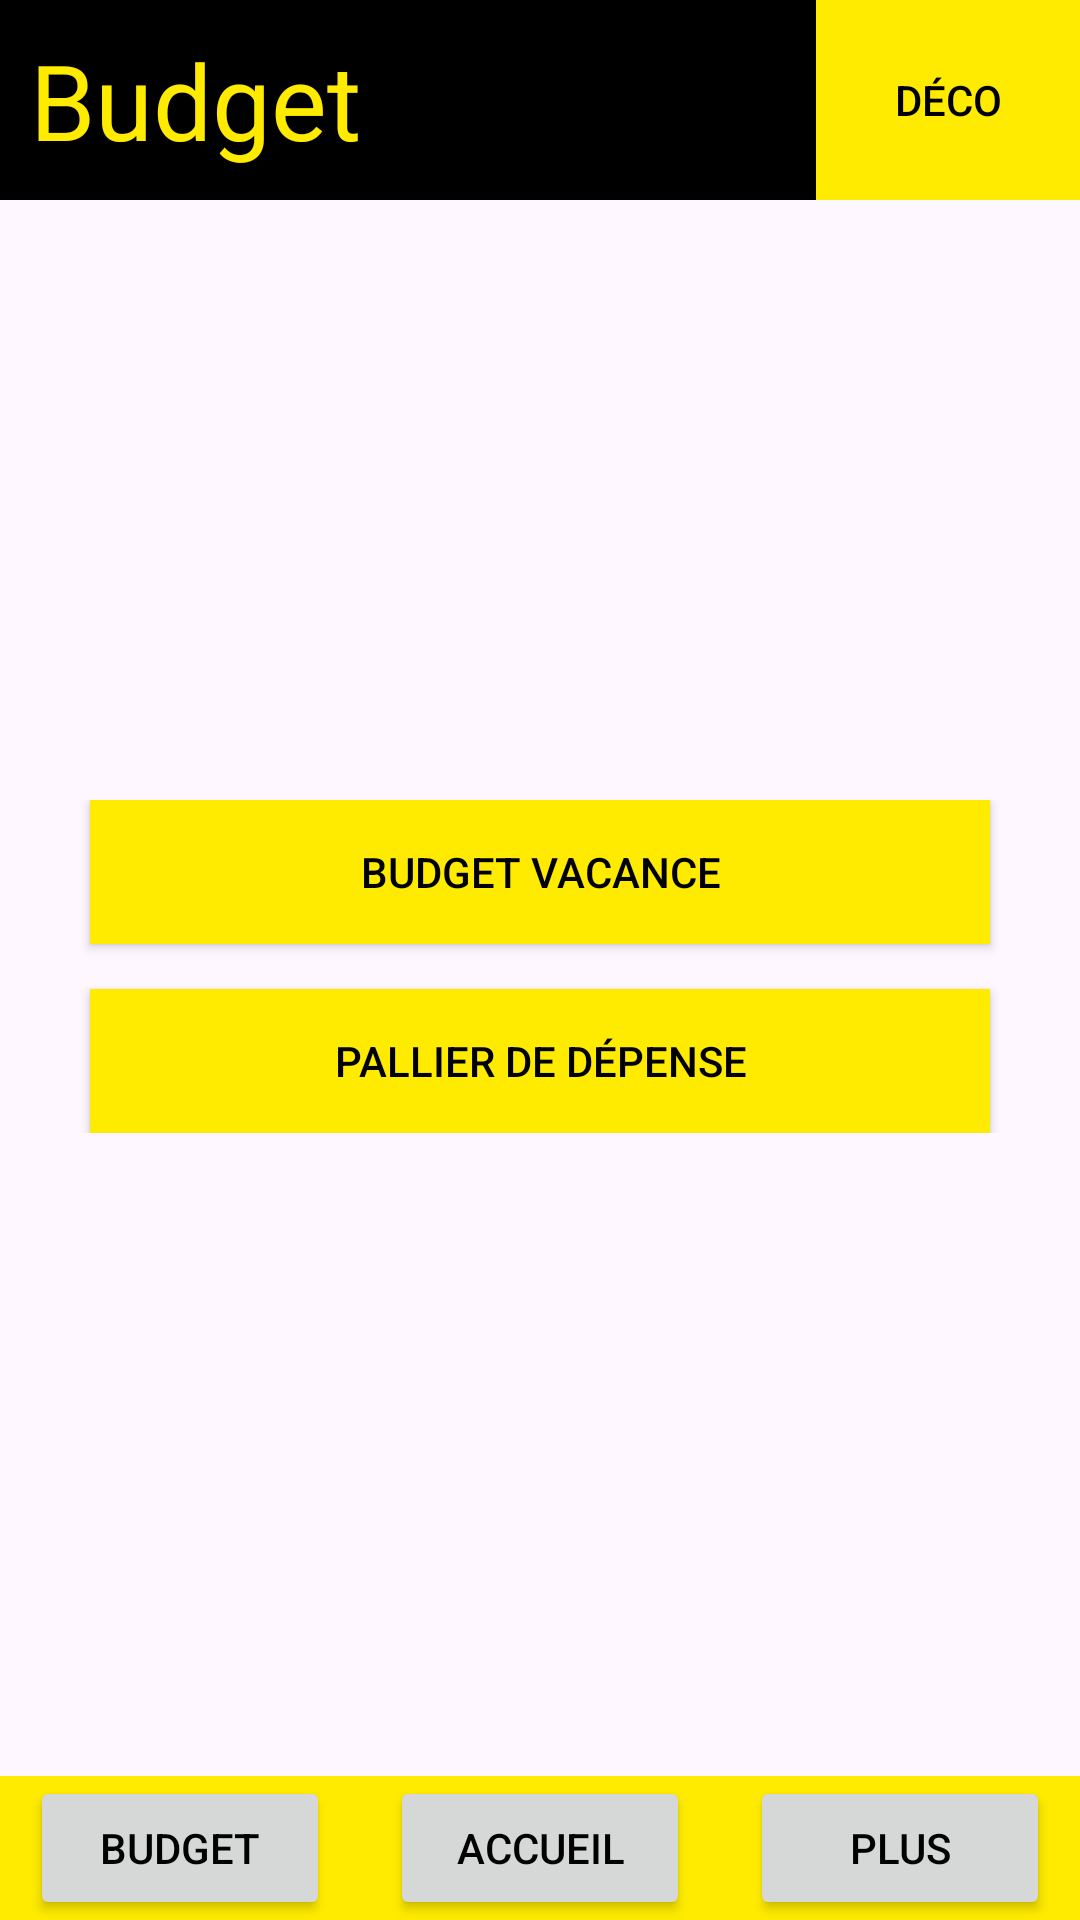

This screen was rendered from an Android layout file. Write that file and the resources it references.
<!-- AndroidManifest.xml: application theme Theme.AppBanque -->
<!-- res/layout/budget_choice_activity.xml -->
<?xml version="1.0" encoding="utf-8"?>
<RelativeLayout xmlns:android="http://schemas.android.com/apk/res/android"
    android:layout_width="match_parent"
    android:layout_height="match_parent">
    <LinearLayout
        android:id="@+id/l1"
        android:orientation="horizontal"
        android:layout_width="match_parent"
        android:background="@color/black"
        android:layout_height="wrap_content">
    <TextView
        android:layout_width="wrap_content"
        android:layout_height="wrap_content"
        android:textColor="@color/yellow"
        android:layout_marginTop="10dp"
        android:layout_marginLeft="10dp"
        android:textSize="35sp"
        android:text="Budget"
        android:paddingBottom="10dp"/>
    <LinearLayout
        android:gravity="right"
        android:layout_width="match_parent"
        android:layout_height="match_parent">
        <Button
            android:text="Déco"
            android:textColor="@color/black"
            android:background="@color/yellow"
            android:layout_width="wrap_content"
            android:layout_height="match_parent"/>
    </LinearLayout>
    </LinearLayout>


    <LinearLayout
        android:layout_marginTop="200dp"
        android:orientation="vertical"
        android:layout_below="@+id/l1"
        android:layout_width="match_parent"
        android:gravity="center"
        android:layout_height="wrap_content">
        <Button
            android:id="@+id/btn_Vancance"
            android:background="@color/yellow"
            android:textColor="@color/black"
            android:text="Budget Vacance"
            android:layout_width="300dp"
            android:layout_height="wrap_content"/>
        <Button
            android:id="@+id/btn_Pallier"
            android:layout_marginTop="15dp"
            android:background="@color/yellow"
            android:textColor="@color/black"
            android:text="Pallier de dépense"
            android:layout_width="300dp"
            android:layout_height="wrap_content"/>
    </LinearLayout>

    <LinearLayout
        android:layout_alignParentBottom="true"
        android:orientation="horizontal"
        android:background="@color/yellow"
        android:layout_width="match_parent"
        android:gravity="center_horizontal"
        android:layout_height="wrap_content">

        <Button
            android:id="@+id/btn_Budget"
            android:text="Budget"
            android:layout_marginRight="20dp"
            android:textColor="@color/black"
            android:layout_width="100dp"
            android:layout_height="wrap_content"/>
        <Button
            android:id="@+id/btn_Acceuil"
            android:text="Accueil"
            android:textColor="@color/black"
            android:layout_width="100dp"
            android:layout_height="wrap_content"/>
        <Button
            android:id="@+id/btn_Plus"
            android:text="Plus"
            android:layout_marginLeft="20dp"
            android:textColor="@color/black"
            android:layout_width="100dp"
            android:layout_height="wrap_content"/>

    </LinearLayout>
</RelativeLayout>
<!-- resources referenced by this layout -->
<resources>
  <color name="black">#FF000000</color>
  <color name="yellow">#FFEB00</color>
  <style name="Theme.AppBanque" parent="Base.Theme.AppBanque" />
  <style name="Base.Theme.AppBanque" parent="Theme.Material3.DayNight.NoActionBar">
          
          
      </style>
</resources>
